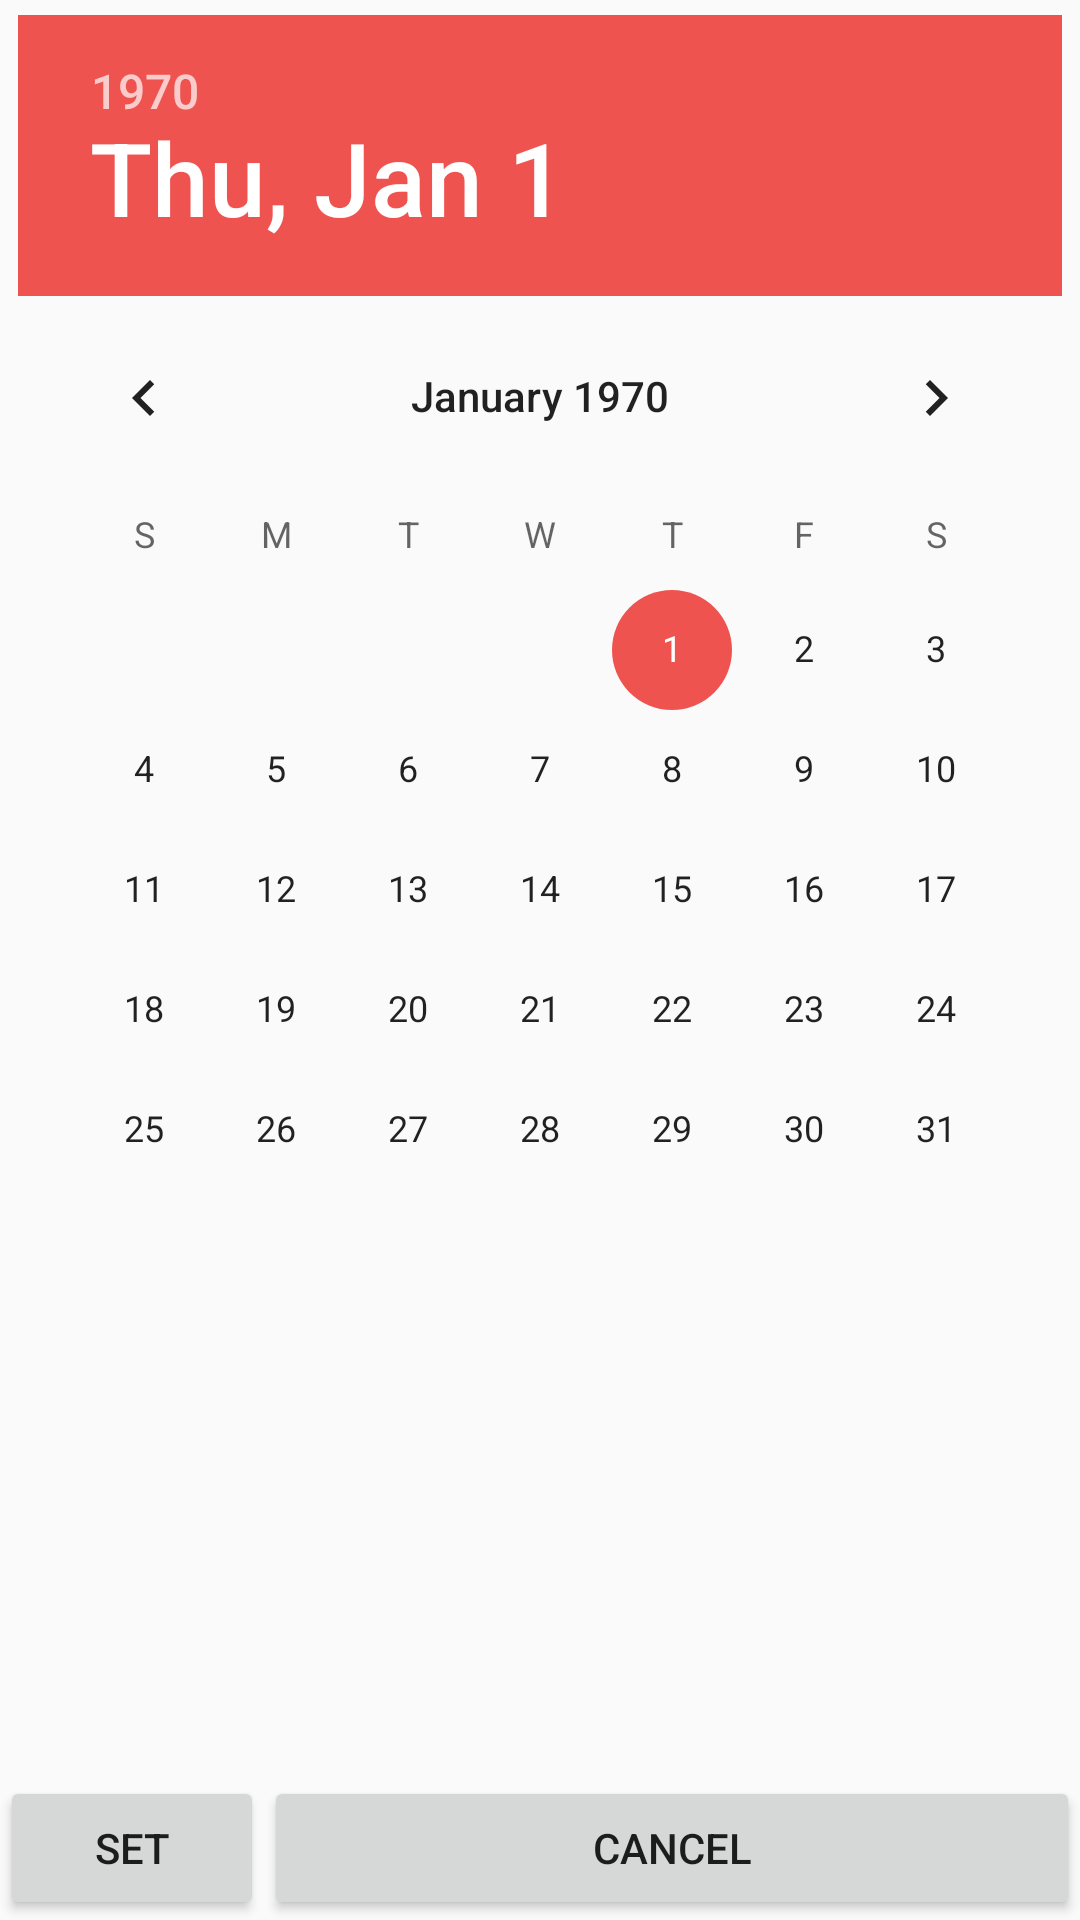

Layout XML and referenced resources for this Android screen:
<!-- AndroidManifest.xml: application theme AppTheme -->
<!-- res/layout/calendar.xml -->
<?xml version="1.0" encoding="utf-8"?>
<RelativeLayout xmlns:android="http://schemas.android.com/apk/res/android"
    xmlns:tools="http://schemas.android.com/tools"
    android:layout_width="fill_parent"
    android:layout_height="wrap_content">


    <DatePicker
        android:id="@+id/calendar_picker"
        android:layout_width="wrap_content"
        android:layout_height="wrap_content"
        android:layout_alignParentTop="true"
        android:layout_centerHorizontal="true"
        android:layout_marginTop="5dp" />

    <Button
        android:id="@+id/set_button"
        android:layout_width="wrap_content"
        android:layout_height="wrap_content"
        android:layout_below="@+id/number_picker"
        android:layout_alignParentBottom="true"
        android:layout_marginTop="5dp"
        android:text="@string/set" />

    <Button
        android:id="@+id/cancel_button"
        android:layout_width="wrap_content"
        android:layout_height="wrap_content"
        android:layout_toRightOf="@+id/set_button"
        android:layout_marginTop="5dp"
        android:layout_alignParentBottom="true"
        android:layout_alignParentRight="true"
        android:text="@string/cancel" />

</RelativeLayout>
<!-- resources referenced by this layout -->
<resources>
  <string name="cancel">Cancel</string>
  <string name="set">Set</string>
  <style name="AppTheme" parent="Theme.AppCompat.Light.DarkActionBar">
          
          <item name="colorPrimary">@color/toolbar_background</item>
          <item name="colorPrimaryDark">#000000</item>
          <item name="colorAccent">@color/redColor</item>
      </style>
  <color name="toolbar_background">#58857e</color>
  <color name="redColor">#EF5350</color>
</resources>
